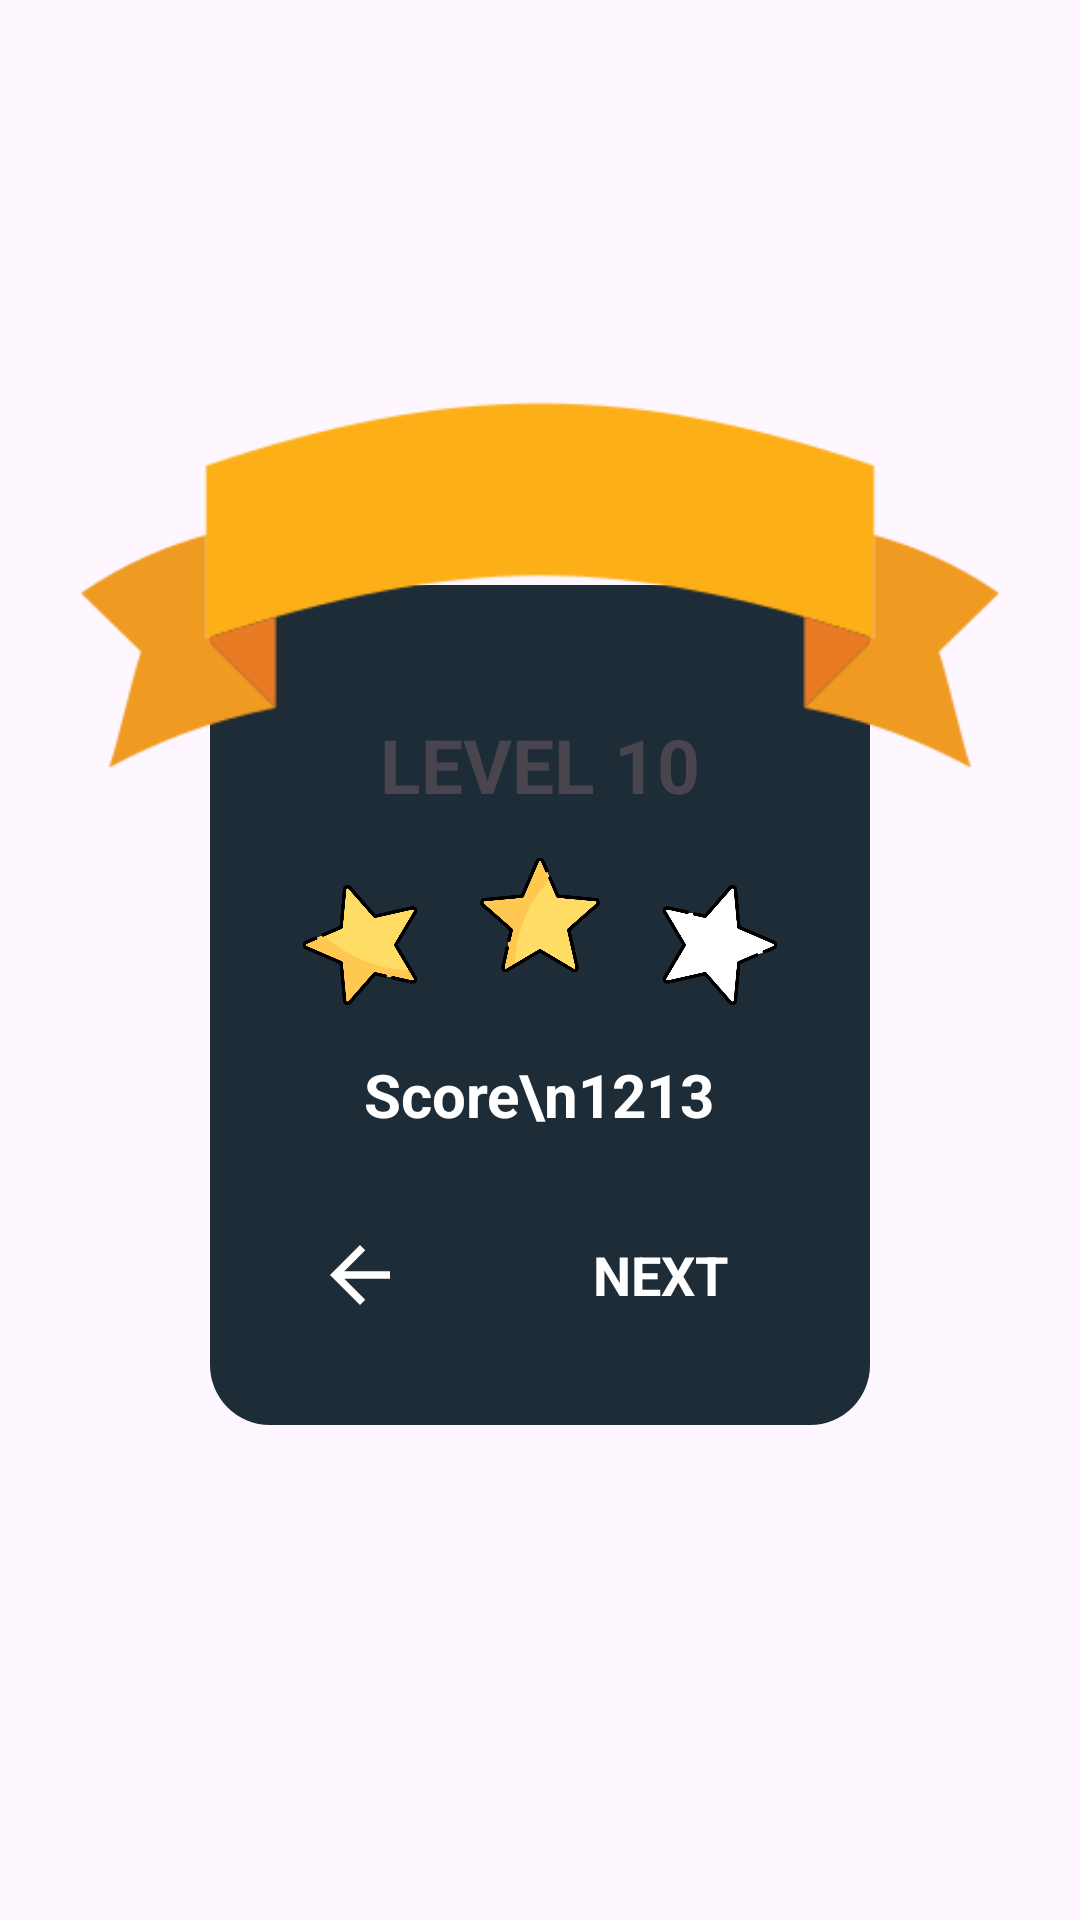

Android layout source for this screen:
<!-- AndroidManifest.xml: application theme Theme.Memory -->
<!-- res/layout/victory_dialog.xml -->
<?xml version="1.0" encoding="utf-8"?>
<androidx.constraintlayout.widget.ConstraintLayout xmlns:android="http://schemas.android.com/apk/res/android"
    xmlns:app="http://schemas.android.com/apk/res-auto"
    android:layout_width="match_parent"
    android:layout_height="wrap_content">

    <FrameLayout
        android:id="@+id/cardView"
        android:layout_width="220dp"
        android:layout_height="280dp"
        android:layout_marginTop="30dp"
        android:background="@drawable/selector"
        app:layout_constraintBottom_toBottomOf="parent"
        app:layout_constraintLeft_toLeftOf="parent"
        app:layout_constraintRight_toRightOf="parent"
        app:layout_constraintTop_toTopOf="parent">

        <LinearLayout
            android:layout_width="40dp"
            android:layout_height="40dp"
            android:layout_gravity="bottom|start"
            android:layout_marginStart="30dp"
            android:layout_marginBottom="30dp"
            android:background="@drawable/aylana2"
            android:padding="2dp">

            <ImageView
                android:id="@+id/retry"
                android:layout_width="match_parent"
                android:layout_height="match_parent"
                android:tint="@color/white"
                android:layout_margin="3dp"
                android:background="@drawable/aylana"
                android:src="?homeAsUpIndicator" />

        </LinearLayout>

        <LinearLayout
            android:layout_width="80dp"
            android:layout_height="40dp"
            android:layout_gravity="bottom|end"
            android:layout_marginEnd="30dp"
            android:layout_marginBottom="30dp"
            android:background="@drawable/rectangle2"
            android:padding="2dp">

            <TextView
                android:id="@+id/next"
                android:layout_width="match_parent"
                android:layout_height="match_parent"
                android:layout_margin="2dp"
                android:background="@drawable/rectangle"
                android:gravity="center"
                android:text="@string/next"
                android:textColor="@color/white"
                android:textSize="18sp"
                android:textStyle="bold" />

        </LinearLayout>

        <LinearLayout
            android:layout_width="160dp"
            android:layout_height="40dp"
            android:layout_gravity="center|top"
            android:layout_marginTop="40dp"
            android:background="@drawable/rectangle2">

            <TextView
                android:id="@+id/level"
                android:layout_width="match_parent"
                android:layout_height="match_parent"
                android:gravity="center"
                android:text="LEVEL 10"
                android:textSize="25sp"
                android:textStyle="bold" />
        </LinearLayout>

        <ImageView
            android:layout_width="40dp"
            android:layout_height="40dp"
            android:layout_gravity="start|center"
            android:layout_marginLeft="30dp"
            android:layout_marginBottom="20dp"
            android:src="@drawable/star1" />

        <ImageView
            android:layout_width="40dp"
            android:layout_height="40dp"
            android:layout_gravity="center"
            android:layout_marginBottom="30dp"
            android:src="@drawable/star2" />

        <ImageView
            android:layout_width="40dp"
            android:layout_height="40dp"
            android:layout_gravity="end|center"
            android:layout_marginRight="30dp"
            android:layout_marginBottom="20dp"
            android:src="@drawable/no_star3" />

        <TextView
            android:layout_width="wrap_content"
            android:layout_height="wrap_content"
            android:layout_gravity="center"
            android:layout_marginTop="30dp"
            android:text="Score\n1213"
            android:textColor="@color/white"
            android:textSize="20sp"
            android:textStyle="bold" />
    </FrameLayout>


    <ImageView
        android:id="@+id/banner"
        android:layout_width="wrap_content"
        android:layout_height="wrap_content"
        android:src="@drawable/ribbon"
        app:layout_constraintBottom_toTopOf="@id/cardView"
        app:layout_constraintLeft_toLeftOf="@id/cardView"
        app:layout_constraintRight_toRightOf="@id/cardView"
        app:layout_constraintTop_toTopOf="@id/cardView" />


</androidx.constraintlayout.widget.ConstraintLayout>
<!-- resources referenced by this layout -->
<resources>
  <color name="white">#FFFFFFFF</color>
  <!-- drawable aylana (drawable) -->
  <?xml version="1.0" encoding="utf-8"?>
  <shape xmlns:android="http://schemas.android.com/apk/res/android"
      android:shape="oval">
      <solid android:color="@color/dark_ink"/>
  
  </shape>
  <!-- drawable no_star3: png bitmap (drawable, 21315 bytes) -->
  <!-- drawable rectangle (drawable) -->
  <?xml version="1.0" encoding="utf-8"?>
  <shape xmlns:android="http://schemas.android.com/apk/res/android"
      android:shape="rectangle">
      <solid android:color="@color/dark_ink" />
      <corners android:radius="20dp" />
  </shape>
  <!-- drawable ribbon: png bitmap (drawable, 7965 bytes) -->
  <!-- drawable selector (drawable) -->
  <?xml version="1.0" encoding="utf-8"?>
  <shape xmlns:android="http://schemas.android.com/apk/res/android"
      android:shape="rectangle">
      <solid android:color="@color/dark_ink" />
      <corners android:radius="20dp" />
  
  </shape>
  <!-- drawable star1: png bitmap (drawable, 38333 bytes) -->
  <!-- drawable star2: png bitmap (drawable, 35840 bytes) -->
  <string name="next">NEXT</string>
  <style name="Theme.Memory" parent="Base.Theme.Memory" />
  <color name="dark_ink">#1E2C37</color>
  <style name="Base.Theme.Memory" parent="Theme.Material3.Light.NoActionBar">
          
          
          <item name="android:windowEnableSplitTouch">false</item>
          <item name="android:splitMotionEvents">false</item>
          <item name="android:windowFullscreen">true</item>
      </style>
</resources>
